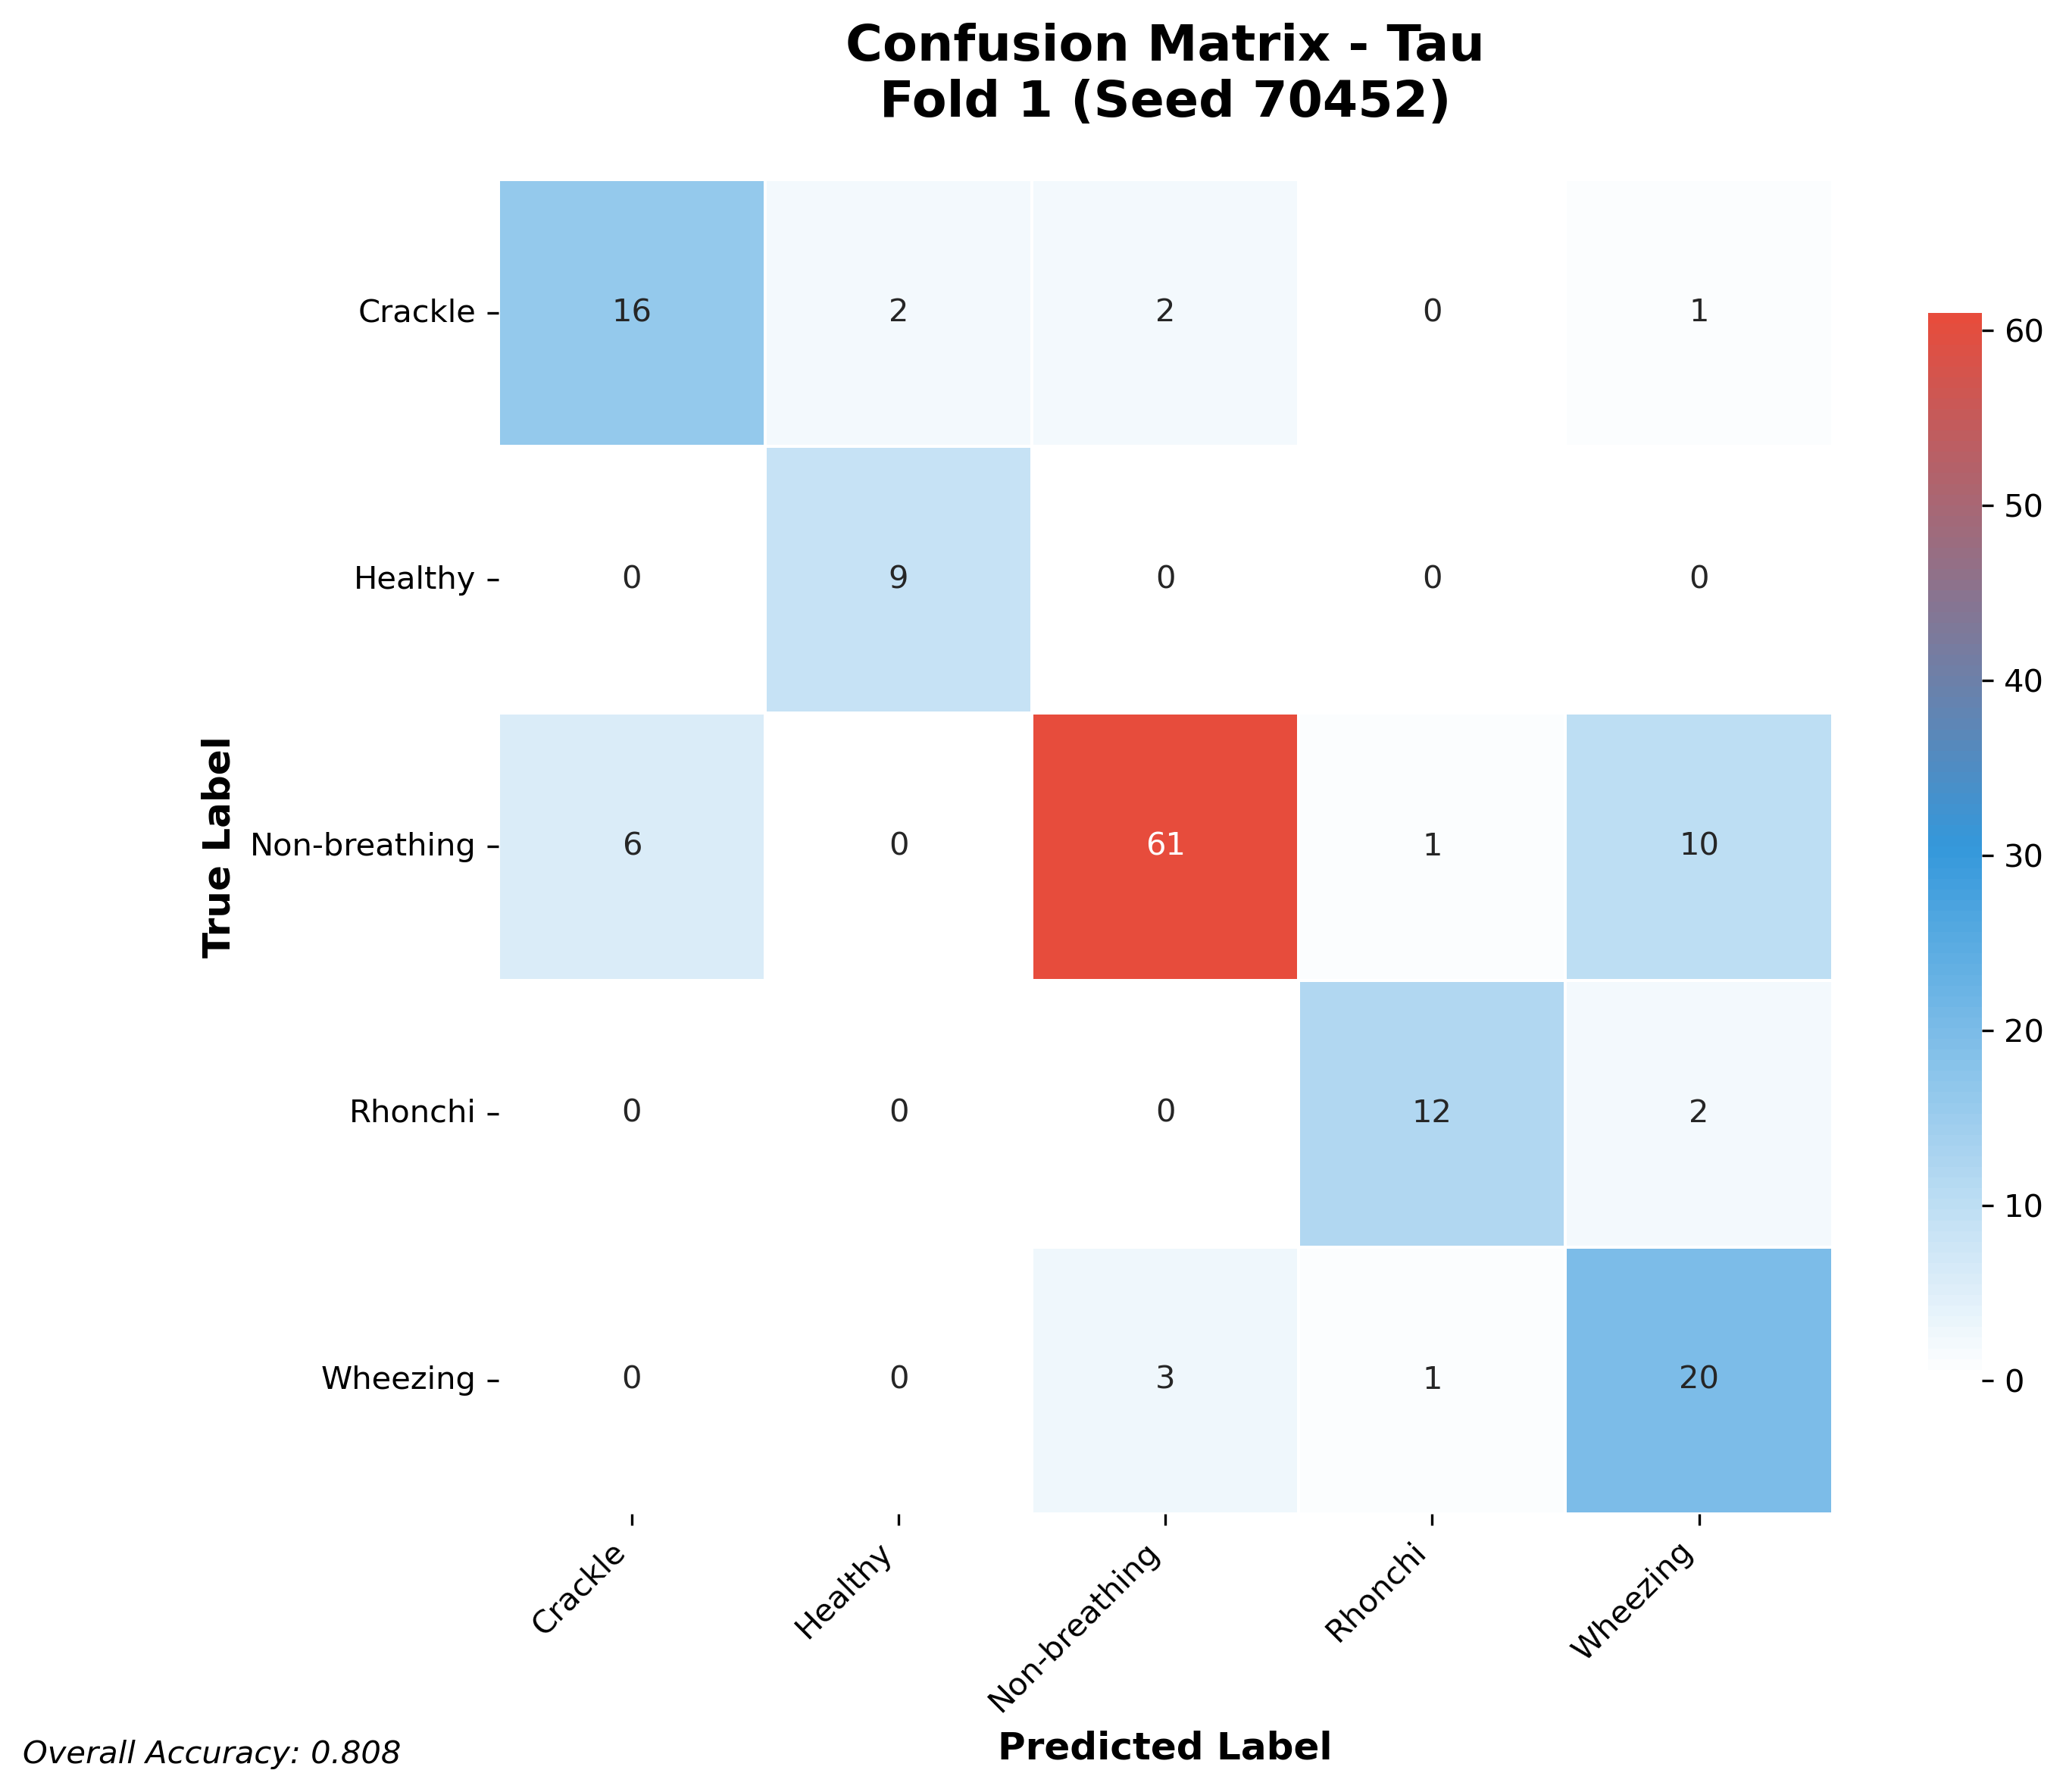

The data file committed next to this chart (first rows):
16, 2, 2, 0, 1
0, 9, 0, 0, 0
6, 0, 61, 1, 10
0, 0, 0, 12, 2
0, 0, 3, 1, 20
